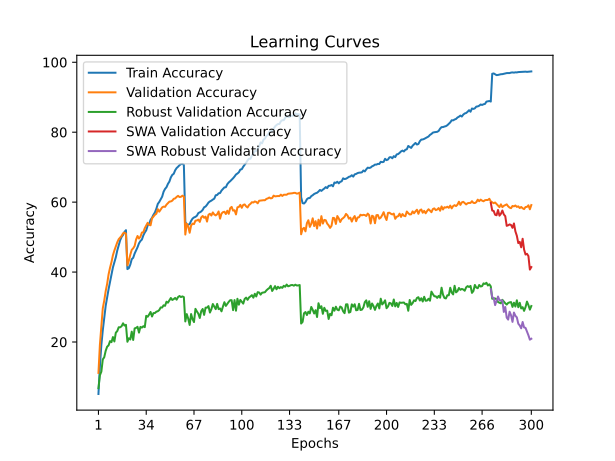

Values plotted in this chart, from the file beside it:
train_accuracy; train_loss; valid_accuracy; valid_loss; valid_accuracy_robust; valid_accuracy_swa; valid_accuracy_robust_swa
5,1430; 4,8687; 11,1700; 4,3946; 6,8069; 11,1700; 6,8069
13,0170; 4,3271; 19,1800; 4,0703; 10,5034; 19,1800; 10,5034
19,0810; 4,0076; 24,4700; 3,7716; 11,5103; 24,4700; 11,5103
23,3510; 3,8121; 29,6600; 3,6029; 15,0276; 29,6600; 15,0276
26,9190; 3,6486; 31,8300; 3,5129; 15,6483; 31,8300; 15,6483
30,3390; 3,5015; 34,5400; 3,4065; 17,4897; 34,5400; 17,4897
32,8270; 3,3909; 36,6100; 3,3914; 18,6552; 36,6100; 18,6552
35,1000; 3,2905; 39,3300; 3,2984; 19,0552; 39,3300; 19,0552
37,2300; 3,2035; 41,2400; 3,2312; 20,2621; 41,2400; 20,2621
39,3230; 3,1180; 42,8500; 3,1575; 19,9655; 42,8500; 19,9655
41,3420; 3,0408; 44,8100; 3,1000; 21,4207; 44,8100; 21,4207
42,8350; 2,9779; 46,1700; 3,0685; 20,1586; 46,1700; 20,1586
44,2410; 2,9232; 47,2900; 3,0588; 22,6690; 47,2900; 22,6690
46,1700; 2,8454; 48,5100; 2,9955; 23,1310; 48,5100; 23,1310
47,6740; 2,7943; 49,4000; 2,9506; 24,2207; 49,4000; 24,2207
49,1160; 2,7390; 49,9000; 2,9555; 24,2069; 49,9000; 24,2069
50,0570; 2,7032; 50,3500; 2,9553; 24,5310; 50,3500; 24,5310
50,6270; 2,6782; 51,0900; 2,9136; 25,3517; 51,0900; 25,3517
51,4990; 2,6459; 51,2800; 2,9139; 24,7034; 51,2800; 24,7034
51,9840; 2,6287; 50,9900; 2,9175; 24,9103; 50,9900; 24,9103
40,8600; 3,0601; 41,9200; 3,2668; 20,0759; 41,9200; 20,0759
41,1120; 3,0428; 43,2400; 3,1235; 21,0759; 43,2400; 21,0759
42,1380; 2,9963; 44,9600; 3,0607; 20,7310; 44,9600; 20,7310
43,6820; 2,9395; 46,3600; 2,9863; 22,9724; 46,3600; 22,9724
44,0830; 2,9228; 46,8000; 2,9727; 20,5862; 46,8000; 20,5862
45,3020; 2,8797; 47,4700; 2,9091; 23,8897; 47,4700; 23,8897
46,2160; 2,8439; 49,3100; 2,8684; 24,0414; 49,3100; 24,0414
47,1050; 2,8052; 50,3200; 2,8684; 24,3517; 50,3200; 24,3517
48,2190; 2,7688; 49,5900; 2,8670; 22,6966; 49,5900; 22,6966
48,8840; 2,7371; 50,1100; 2,8501; 24,3241; 50,1100; 24,3241
49,2940; 2,7119; 51,3000; 2,8277; 24,1172; 51,3000; 24,1172
50,4790; 2,6702; 51,3900; 2,7909; 24,5241; 51,3900; 24,5241
51,3180; 2,6441; 52,5500; 2,7746; 24,2483; 52,5500; 24,2483
51,9330; 2,6174; 53,3300; 2,7800; 27,4828; 53,3300; 27,4828
53,3420; 2,5675; 54,0900; 2,7343; 27,2207; 54,0900; 27,2207
53,7300; 2,5474; 53,5000; 2,7525; 27,8552; 53,5000; 27,8552
54,9270; 2,5044; 53,3800; 2,7595; 28,5931; 53,3800; 28,5931
55,5260; 2,4855; 55,3600; 2,6792; 27,2966; 55,3600; 27,2966
56,3920; 2,4481; 55,8800; 2,6476; 28,2759; 55,8800; 28,2759
57,0500; 2,4219; 56,3900; 2,6056; 28,2897; 56,3900; 28,2897
58,1170; 2,3862; 56,6900; 2,6319; 28,6759; 56,6900; 28,6759
59,4930; 2,3467; 57,9900; 2,5864; 28,8069; 57,9900; 28,8069
60,0570; 2,3133; 57,2700; 2,5942; 29,1448; 57,2700; 29,1448
60,7720; 2,2947; 57,8500; 2,5684; 29,8897; 57,8500; 29,8897
61,5610; 2,2611; 58,5000; 2,5405; 29,8621; 58,5000; 29,8621
62,9790; 2,2205; 58,7200; 2,5360; 30,5034; 58,7200; 30,5034
63,7730; 2,1847; 58,6500; 2,5428; 30,3517; 58,6500; 30,3517
64,2700; 2,1750; 59,2800; 2,5307; 31,5241; 59,2800; 31,5241
65,2220; 2,1355; 59,6900; 2,5243; 31,2414; 59,6900; 31,2414
65,8690; 2,1125; 60,1400; 2,4859; 31,9034; 60,1400; 31,9034
67,0690; 2,0781; 60,2000; 2,4895; 32,5862; 60,2000; 32,5862
67,7880; 2,0511; 60,4200; 2,4655; 32,0276; 60,4200; 32,0276
68,1080; 2,0448; 60,9500; 2,4671; 32,2690; 60,9500; 32,2690
69,1120; 2,0102; 61,0700; 2,4619; 32,6069; 61,0700; 32,6069
69,7460; 1,9897; 61,4900; 2,4594; 32,1103; 61,4900; 32,1103
70,1270; 1,9792; 61,8000; 2,4601; 32,8621; 61,8000; 32,8621
70,5730; 1,9700; 61,4500; 2,4600; 33,1586; 61,4500; 33,1586
70,8660; 1,9561; 61,5300; 2,4549; 32,8552; 61,5300; 32,8552
70,9390; 1,9530; 61,8500; 2,4415; 33,0483; 61,8500; 33,0483
70,6470; 1,9601; 61,5800; 2,4387; 32,8414; 61,5800; 32,8414
... 240 more rows
